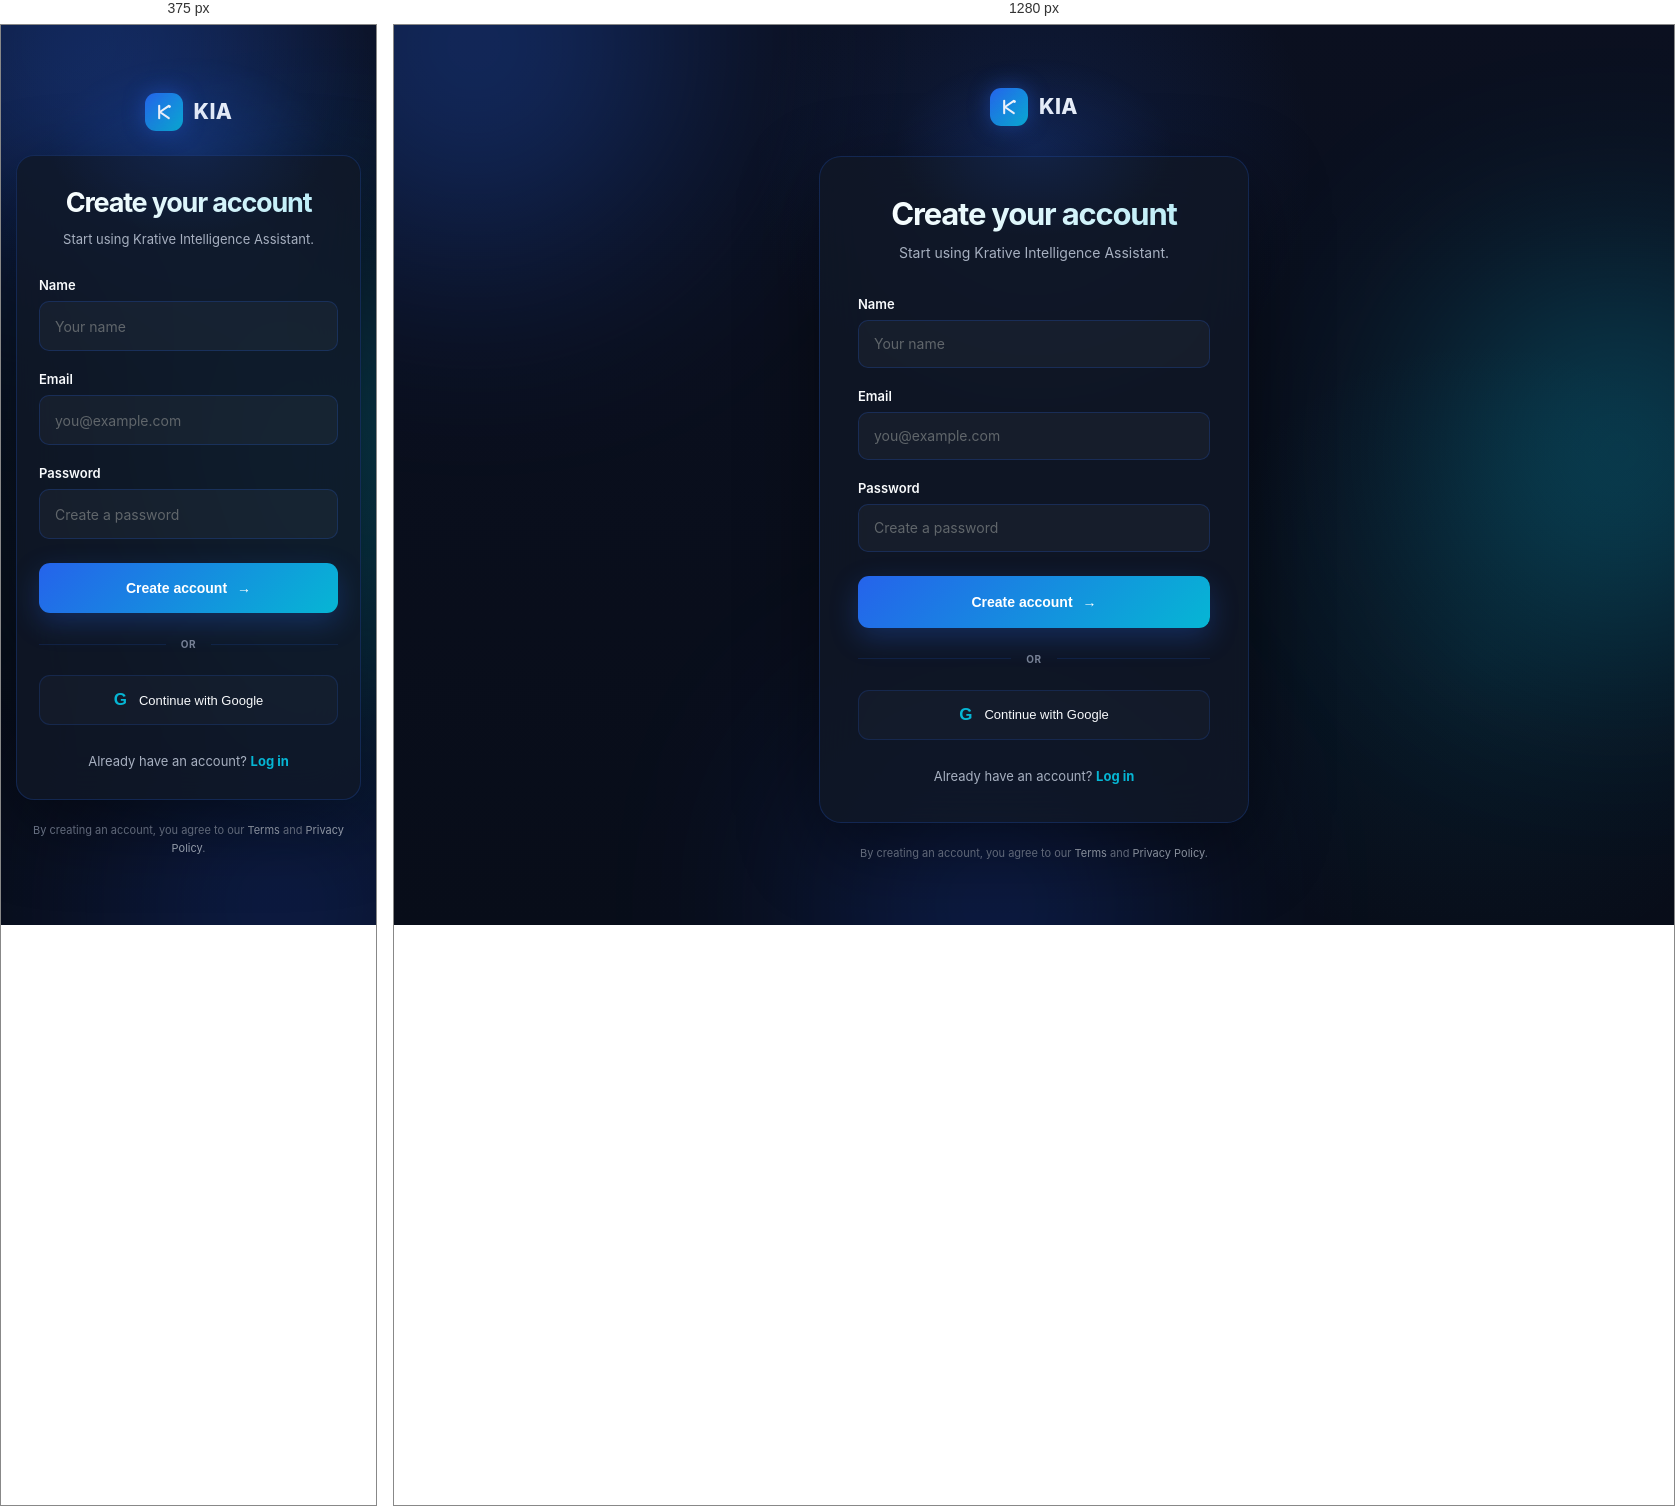
Rendered at 375 px and 1280 px, left to right.

<!-- file: signup.html -->
<!DOCTYPE html>
<html lang="en">
<head><meta charset="UTF-8"><meta name="viewport" content="width=device-width, initial-scale=1.0"><title>Create account — KIA</title><link rel="stylesheet" href="signup.css"><style>.kai-mark{display:block;width:1em;height:1em}.logo-icon .kai-mark{width:22px;height:22px}</style></head>
<body><div class="background"><div class="blur blur-one"></div><div class="blur blur-two"></div><div class="blur blur-three"></div></div><main class="auth-page"><a href="index.html" class="logo"><span class="logo-icon"><svg class="kai-mark" viewBox="0 0 32 32" fill="none" aria-hidden="true"><path d="M9 7V25" stroke="currentColor" stroke-width="3" stroke-linecap="round"/><path d="M23 7L10 16L23 25" stroke="currentColor" stroke-width="3" stroke-linecap="round" stroke-linejoin="round"/><circle cx="24" cy="8" r="2" fill="currentColor"/></svg></span><span>KIA</span></a><section class="auth-card"><div class="auth-header"><h1>Create your account</h1><p>Start using Krative Intelligence Assistant.</p></div><form class="auth-form"><div class="form-group"><label for="name">Name</label><input type="text" id="name" name="name" placeholder="Your name" required></div><div class="form-group"><label for="email">Email</label><input type="email" id="email" name="email" placeholder="you@example.com" required></div><div class="form-group"><label for="password">Password</label><input type="password" id="password" name="password" placeholder="Create a password" required></div><button type="submit" class="submit-btn">Create account <span>→</span></button></form><div class="divider"><span>OR</span></div><button id="google-signup" class="social-btn"><span>G</span>Continue with Google</button><p class="switch-auth">Already have an account? <a href="login.html">Log in</a></p></section><p class="terms">By creating an account, you agree to our <a href="#">Terms</a> and <a href="#">Privacy Policy</a>.</p></main><script type="module" src="js/signup.js"></script></body></html>


/* @media block from login.css */
@media (max-width: 500px) {

    .auth-page {
        padding: 30px 15px;
    }

    .logo {
        margin-bottom: 24px;
    }

    .auth-card {
        padding: 30px 22px;

        border-radius: 18px;
    }

    .auth-header {
        margin-bottom: 28px;
    }

    .auth-header h1 {
        font-size: 27px;
    }

    .auth-header p {
        font-size: 13px;
    }

    .auth-form input,
    .submit-btn,
    .social-btn {
        width: 100%;
        max-width: 100%;
    }

    .auth-form input,
    .submit-btn {
        height: 50px;
    }
}